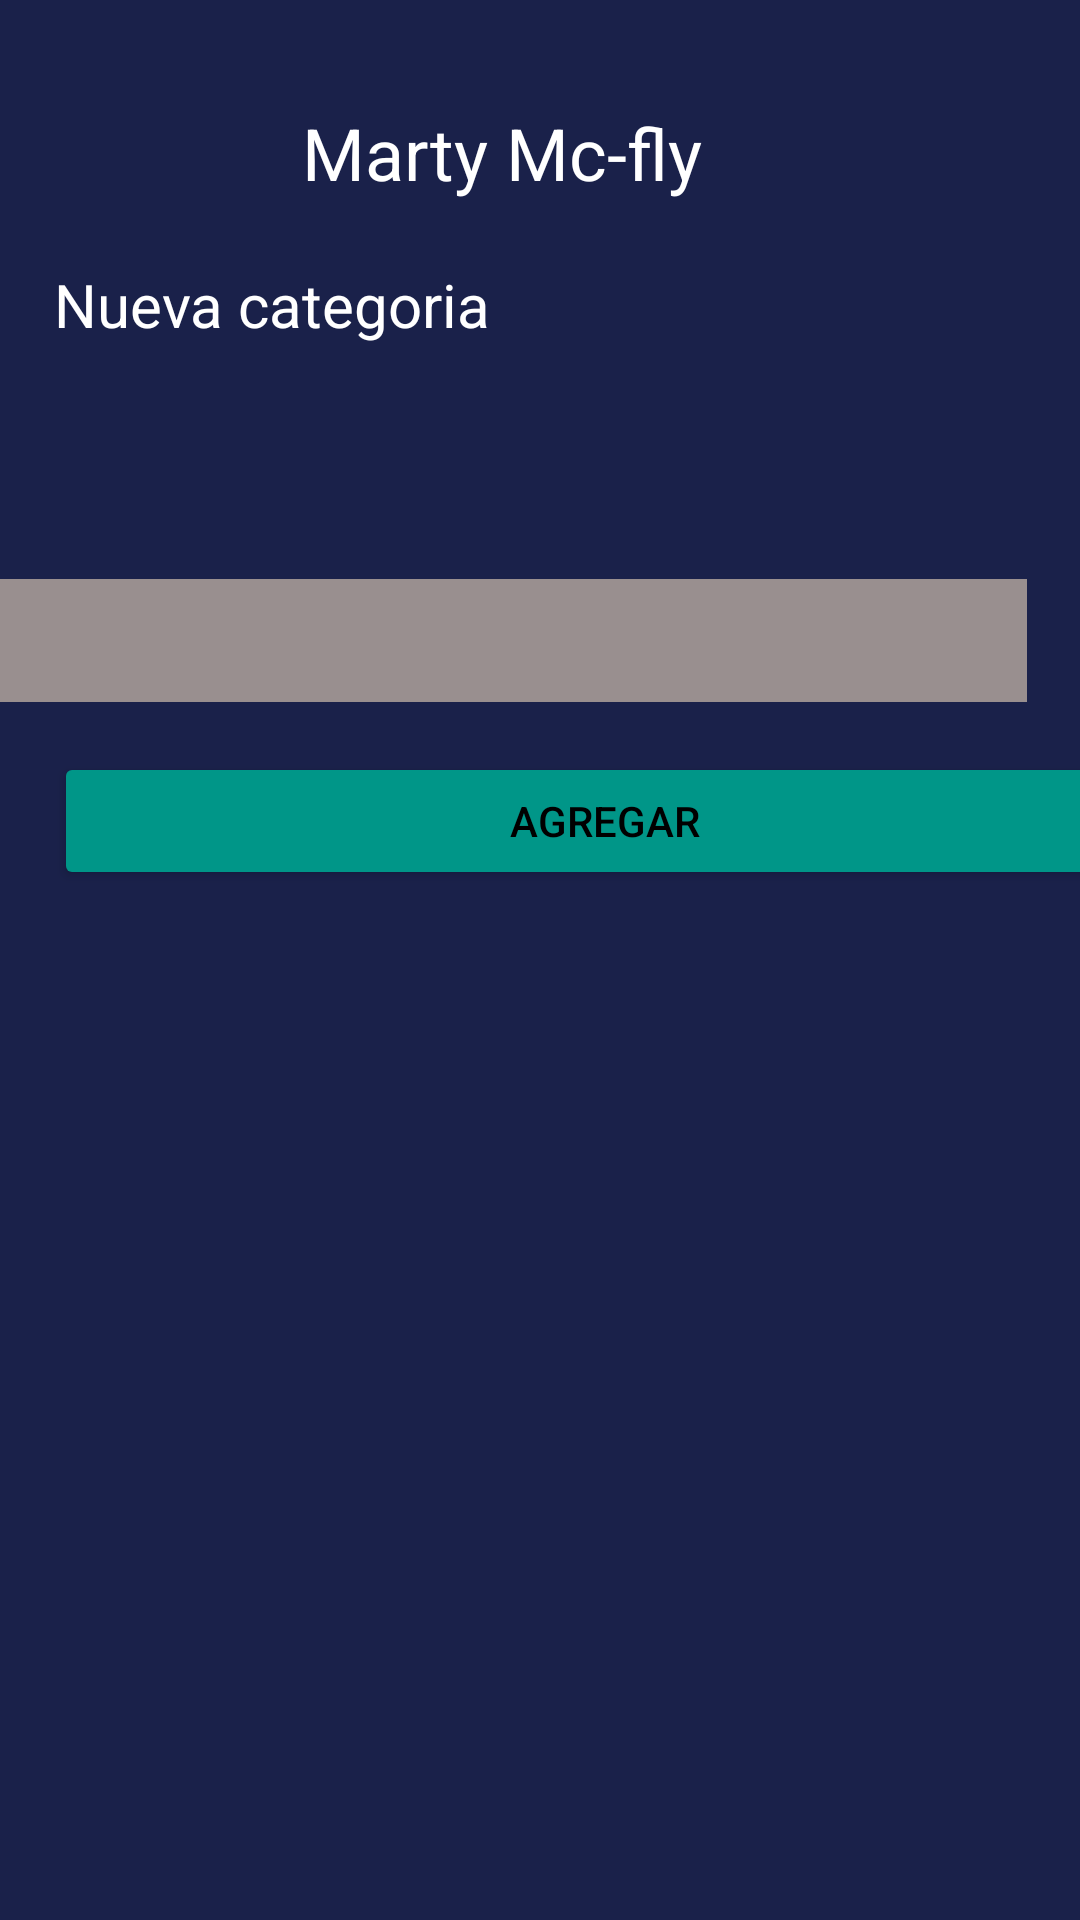

Write the Android layout XML for this screen, with the resource values it uses.
<!-- AndroidManifest.xml: application theme Theme.TodoCiisa -->
<!-- res/layout/nueva_categoria.xml -->
<?xml version="1.0" encoding="utf-8"?>
<androidx.constraintlayout.widget.ConstraintLayout xmlns:android="http://schemas.android.com/apk/res/android"
    xmlns:app="http://schemas.android.com/apk/res-auto"
    xmlns:tools="http://schemas.android.com/tools"
    android:layout_width="match_parent"
    android:layout_height="match_parent"
    android:background="@color/background"
    tools:context=".Login">

    <androidx.constraintlayout.widget.Guideline
        android:id="@+id/guideline2"
        android:layout_width="wrap_content"
        android:layout_height="wrap_content"
        android:orientation="vertical"
        app:layout_constraintGuide_percent="0.05" />

    <androidx.constraintlayout.widget.Guideline
        android:id="@+id/guideline7"
        android:layout_width="wrap_content"
        android:layout_height="wrap_content"
        android:orientation="vertical"
        app:layout_constraintGuide_percent="0.95" />

    <androidx.constraintlayout.widget.Guideline
        android:id="@+id/guideline8"
        android:layout_width="wrap_content"
        android:layout_height="wrap_content"
        android:orientation="horizontal"
        app:layout_constraintGuide_percent="0.05" />

    <androidx.constraintlayout.widget.Guideline
        android:id="@+id/guideline9"
        android:layout_width="wrap_content"
        android:layout_height="wrap_content"
        android:orientation="horizontal"
        app:layout_constraintGuide_percent="0.95" />

    <androidx.constraintlayout.widget.Guideline
        android:id="@+id/guideline11"
        android:layout_width="wrap_content"
        android:layout_height="wrap_content"
        android:orientation="horizontal"
        app:layout_constraintGuide_percent="0.23" />

    <androidx.constraintlayout.widget.Guideline
        android:id="@+id/guideline10"
        android:layout_width="wrap_content"
        android:layout_height="wrap_content"
        android:orientation="vertical"
        app:layout_constraintGuide_percent="0.18978103" />

    <androidx.constraintlayout.widget.Guideline
        android:id="@+id/guideline12"
        android:layout_width="wrap_content"
        android:layout_height="wrap_content"
        android:orientation="horizontal"
        app:layout_constraintGuide_percent="0.108866446" />

    <androidx.constraintlayout.widget.Guideline
        android:id="@+id/guideline13"
        android:layout_width="wrap_content"
        android:layout_height="wrap_content"
        android:orientation="horizontal"
        app:layout_constraintGuide_end="458dp" />

    <TextView
        android:id="@+id/textView4"
        android:layout_width="wrap_content"
        android:layout_height="wrap_content"
        android:text="Nueva categoria"
        android:textColor="#FFFFFF"
        android:textSize="20sp"
        app:layout_constraintBottom_toTopOf="@+id/guideline13"
        app:layout_constraintEnd_toStartOf="@+id/guideline7"
        app:layout_constraintHorizontal_bias="0.0"
        app:layout_constraintStart_toStartOf="@+id/guideline2"
        app:layout_constraintTop_toTopOf="@+id/guideline12"
        app:layout_constraintVertical_bias="0.213" />

    <androidx.constraintlayout.widget.Guideline
        android:id="@+id/guideline15"
        android:layout_width="wrap_content"
        android:layout_height="wrap_content"
        android:orientation="vertical"
        app:layout_constraintGuide_percent="0.66423357" />

    <androidx.constraintlayout.widget.Guideline
        android:id="@+id/guideline17"
        android:layout_width="wrap_content"
        android:layout_height="wrap_content"
        android:orientation="vertical"
        app:layout_constraintGuide_percent="0.27737227" />

    <TextView
        android:id="@+id/textView8"
        android:layout_width="wrap_content"
        android:layout_height="wrap_content"
        android:text="Marty Mc-fly"
        android:textColor="#FFFFFF"
        android:textSize="24sp"
        app:layout_constraintBottom_toTopOf="@+id/guideline12"
        app:layout_constraintEnd_toStartOf="@+id/guideline15"
        app:layout_constraintHorizontal_bias="0.115"
        app:layout_constraintStart_toStartOf="@+id/guideline17"
        app:layout_constraintTop_toTopOf="@+id/guideline8" />

    <Button
        android:id="@+id/button3"
        android:layout_width="367dp"
        android:layout_height="46dp"
        android:text="Agregar"
        android:textColor="#000000"
        app:backgroundTint="#009688"
        app:layout_constraintBottom_toTopOf="@+id/guideline9"
        app:layout_constraintEnd_toStartOf="@+id/guideline7"
        app:layout_constraintHorizontal_bias="0.0"
        app:layout_constraintStart_toStartOf="@+id/guideline2"
        app:layout_constraintTop_toTopOf="@+id/guideline11"
        app:layout_constraintVertical_bias="0.249" />

    <EditText
        android:id="@+id/editTextTextPersonName2"
        android:layout_width="369dp"
        android:layout_height="41dp"
        android:background="#998F8F"
        android:ems="10"
        android:inputType="textPersonName"
        android:text="Name"
        android:textColor="#00FFFFFF"
        app:layout_constraintBottom_toTopOf="@+id/guideline9"
        app:layout_constraintEnd_toStartOf="@+id/guideline7"
        app:layout_constraintHorizontal_bias="1.0"
        app:layout_constraintStart_toStartOf="@+id/guideline2"
        app:layout_constraintTop_toTopOf="@+id/guideline11"
        app:layout_constraintVertical_bias="0.109" />

    <ImageButton
        android:id="@+id/imageButton2"
        android:layout_width="46dp"
        android:layout_height="44dp"
        android:background="#00FFFFFF"
        app:layout_constraintBottom_toTopOf="@+id/guideline12"
        app:layout_constraintEnd_toStartOf="@+id/guideline10"
        app:layout_constraintStart_toStartOf="@+id/guideline2"
        app:layout_constraintTop_toTopOf="@+id/guideline8"
        app:srcCompat="@drawable/menublanco" />

</androidx.constraintlayout.widget.ConstraintLayout>
<!-- resources referenced by this layout -->
<resources>
  <color name="background">#1a214a</color>
  <style name="Theme.TodoCiisa" parent="Theme.MaterialComponents.DayNight.DarkActionBar">
          
          <item name="colorPrimary">@color/purple_500</item>
          <item name="colorPrimaryVariant">@color/purple_700</item>
          <item name="colorOnPrimary">@color/white</item>
          
          <item name="colorSecondary">@color/teal_200</item>
          <item name="colorSecondaryVariant">@color/teal_700</item>
          <item name="colorOnSecondary">@color/black</item>
          
          <item name="android:statusBarColor" tools:targetApi="l">?attr/colorPrimaryVariant</item>
          
      </style>
  <color name="purple_500">#FF6200EE</color>
  <color name="purple_700">#FF3700B3</color>
  <color name="white">#FFFFFFFF</color>
  <color name="teal_200">#FF03DAC5</color>
  <color name="teal_700">#FF018786</color>
  <color name="black">#FF000000</color>
</resources>
